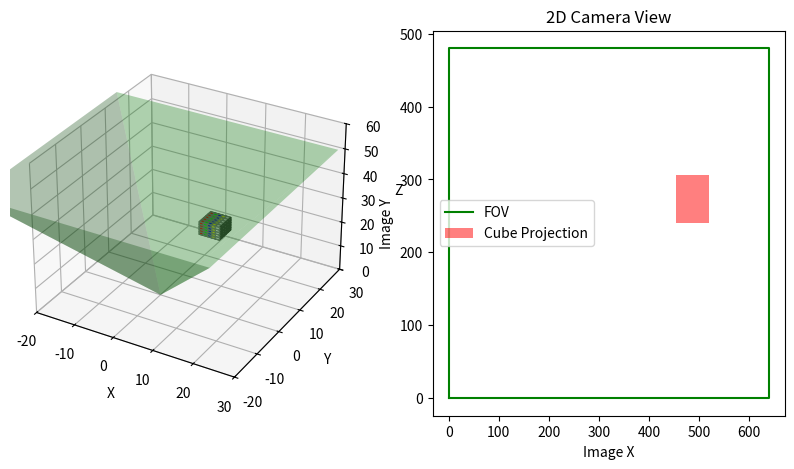

Python code for this plot:
import numpy as np
import matplotlib.pyplot as plt
from mpl_toolkits.mplot3d import Axes3D

# Cube plotting function
def plot_cube_on_camera_simulation(ax, position=[0, 0, 0], axes=[5, 5, 5], alpha=0.9): 
    # Create Data
    data = np.ones(axes, dtype=bool)

    # Control color
    colors = np.empty(axes + [4], dtype=np.float32)

    # Assigning colors for each voxel
    colors[:,:,:] = [1, 1, 1, alpha]  # Default white color
    colors[0] = [1, 0, 0, alpha]  # Red for the first slice
    colors[1] = [0, 1, 0, alpha]  # Green for the second slice
    colors[2] = [0, 0, 1, alpha]  # Blue for the third slice
    colors[3] = [1, 1, 0, alpha]  # Yellow for the fourth slice
    colors[4] = [1, 1, 1, alpha]  # White for the fifth slice

    # Define voxel positions
    x, y, z = np.indices(np.array(axes) + 1)

    # Shift the cube by adding the position offset
    x = x + position[0]
    y = y + position[1]
    z = z + position[2]

    # Plot voxels (cube) in the same figure as the FOV
    ax.voxels(x, y, z, data, facecolors=colors, edgecolors='grey')

# Camera parameters
f_x = 800   
f_y = 800   
c_x = 320   
c_y = 240   

K = np.array([[f_x, 0, c_x],
              [0, f_y, c_y],
              [0, 0, 1]])

# Cube position (manually update this position)
cube_position = np.array([10, 0, 30])  # Example position of the cube
cube_size = [5, 5, 5]  # Size of the cube

# Field of view (FOV) pyramid vertices
fov_angle = np.radians(60)  # Field of view angle
fov_depth = 50  # Depth of the field of view
fov_vertices = np.array([
    [0, 0, 0],  # Camera position (the tip of the pyramid)
    [fov_depth * np.tan(fov_angle / 2), fov_depth * np.tan(fov_angle / 2), fov_depth],   # Top-right
    [-fov_depth * np.tan(fov_angle / 2), fov_depth * np.tan(fov_angle / 2), fov_depth],  # Top-left
    [-fov_depth * np.tan(fov_angle / 2), -fov_depth * np.tan(fov_angle / 2), fov_depth], # Bottom-left
    [fov_depth * np.tan(fov_angle / 2), -fov_depth * np.tan(fov_angle / 2), fov_depth]   # Bottom-right
])

# Function to check if the cube is within the FOV
def is_within_fov(cube_position):
    """ Check if the cube is within the field of view (FOV) pyramid. """
    x, y, z = cube_position
    if z <= 0 or z >= fov_depth:
        return False
    
    # Calculate the horizontal distance at the cube's z position
    horizontal_limit = (fov_depth - z) * np.tan(fov_angle / 2)

    # Check if the cube's x and y positions are within the limits
    return -horizontal_limit <= x <= horizontal_limit and -horizontal_limit <= y <= horizontal_limit

# Project cube vertices onto the image plane
def project_points(K, points_3D):
    """ Projects 3D points onto 2D image plane using intrinsic matrix K. """
    points_3D = points_3D.astype(np.float32)  # Ensure the points are of float type
    points_2D = np.dot(K, points_3D.T).T  # Apply camera matrix
    points_2D /= points_2D[:, 2][:, np.newaxis]  # Normalize by depth (z)
    return points_2D[:, :2]  # Return only (x, y) 2D coordinates

# Cube vertices in 3D
cube_vertices = np.array([[0, 0, 30],   # Bottom-front-left
                          [5, 0, 30],   # Bottom-front-right
                          [0, 5, 30],   # Bottom-back-left
                          [5, 5, 30],   # Bottom-back-right
                          [0, 0, 35],   # Top-front-left
                          [5, 0, 35],   # Top-front-right
                          [0, 5, 35],   # Top-back-left
                          [5, 5, 35]])  # Top-back-right

# Function to update the plot
def update_plot(cube_position):
    # Update cube vertices based on the new position
    cube_vertices[:, 0] += cube_position[0]  # Update x position
    cube_vertices[:, 1] += cube_position[1]  # Update y position
    cube_vertices[:, 2] += cube_position[2]  # Update z position

    # Check if the cube is within the FOV
    cube_in_fov = is_within_fov(cube_position)

    # 2D projection of the cube vertices (only if it's in FOV)
    if cube_in_fov:
        cube_vertices_2D = project_points(K, cube_vertices)
    else:
        cube_vertices_2D = None  # Set to None if not in FOV

    # Plotting
    fig = plt.figure(figsize=(10, 5))

    # 3D plot to visualize the setup
    ax3d = fig.add_subplot(121, projection='3d')

    # Plot the cube in 3D
    plot_cube_on_camera_simulation(ax3d, position=cube_position)

    # Plot the FOV pyramid in 3D
    ax3d.plot_trisurf(fov_vertices[:, 0], fov_vertices[:, 1], fov_vertices[:, 2], color='green', alpha=0.3)

    # Set labels and limits for the 3D view
    ax3d.set_xlabel('X')
    ax3d.set_ylabel('Y')
    ax3d.set_zlabel('Z')
    ax3d.set_xlim(-20, 30)
    ax3d.set_ylim(-20, 30)
    ax3d.set_zlim(0, 60)

    # 2D Camera View (Simulated image)
    ax2d = fig.add_subplot(122)

    # Plot the outer FOV rectangle (camera image size)
    ax2d.plot([0, 640, 640, 0, 0], [0, 0, 480, 480, 0], 'g-', label='FOV')

    if cube_in_fov and cube_vertices_2D is not None:
        # Plot the projected rectangle (the cube as seen from the camera)
        ax2d.fill([cube_vertices_2D[0, 0], cube_vertices_2D[1, 0], cube_vertices_2D[3, 0], cube_vertices_2D[2, 0], cube_vertices_2D[0, 0]], 
                  [cube_vertices_2D[0, 1], cube_vertices_2D[1, 1], cube_vertices_2D[3, 1], cube_vertices_2D[2, 1], cube_vertices_2D[0, 1]], 
                  'r-', alpha=0.5, label='Cube Projection')
    else:
        # If the cube is not in the FOV, show blank plot with a message
        ax2d.set_xlim(0, 640)
        ax2d.set_ylim(480, 0)  # In image coordinates, (0,0) is top-left
        ax2d.set_title('2D Camera View (No Projection)')
        ax2d.text(320, 240, 'No Projection', horizontalalignment='center', verticalalignment='center', fontsize=20, color='red')

    # Labels and settings for the 2D plot
    ax2d.set_xlabel('Image X')
    ax2d.set_ylabel('Image Y')
    ax2d.set_title('2D Camera View')
    plt.legend()
    
    # Show plot
    plt.show()

# Run the initial plot with the cube at the specified position
update_plot(cube_position)
